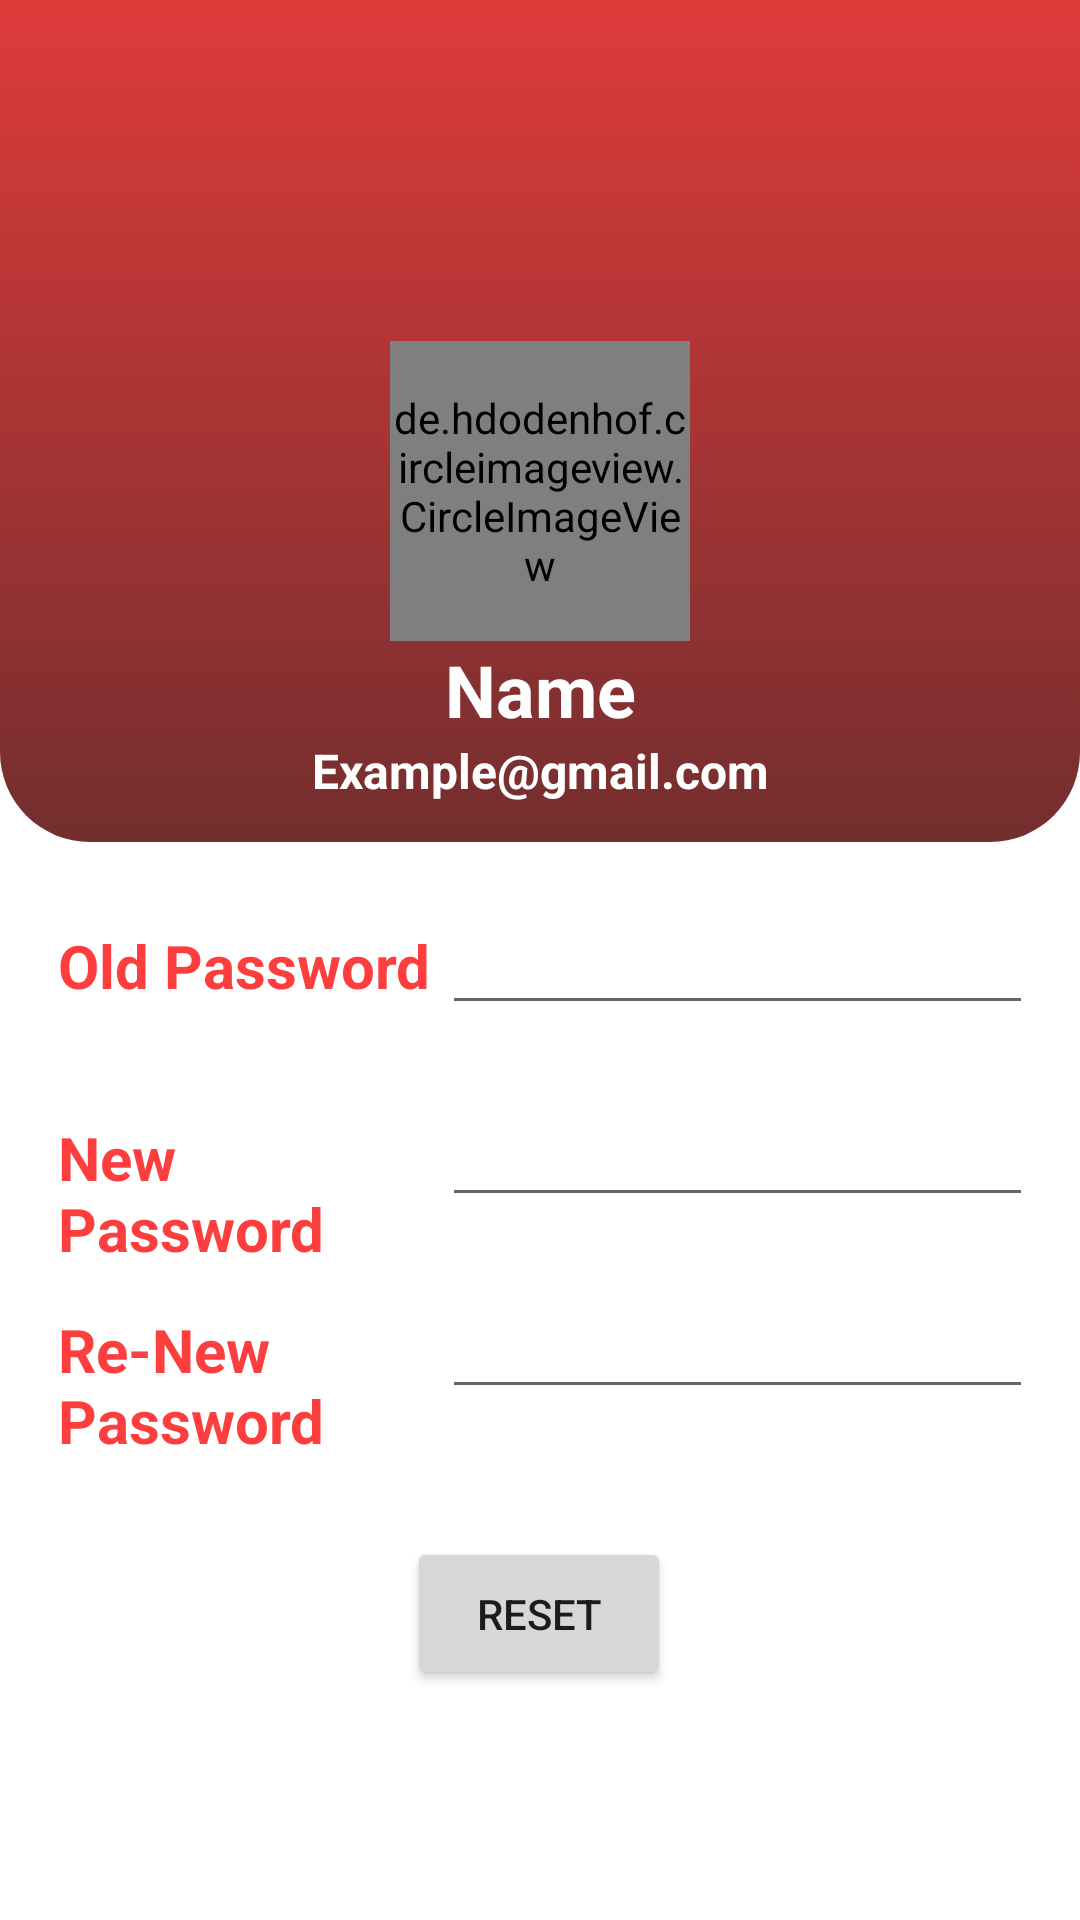

Here is an Android app screen rendered from its layout file. Give the layout XML and the strings, colors and styles it references.
<!-- AndroidManifest.xml: application theme Theme.Carrentalprm392 -->
<!-- res/layout/activity_reset_password.xml -->
<?xml version="1.0" encoding="utf-8"?>
<RelativeLayout xmlns:android="http://schemas.android.com/apk/res/android"
    xmlns:app="http://schemas.android.com/apk/res-auto"
    xmlns:tools="http://schemas.android.com/tools"
    android:layout_width="match_parent"
    android:layout_height="match_parent"
    tools:context=".controller.common.ResetPasswordActivity">

    <LinearLayout
        android:layout_width="match_parent"
        android:layout_height="match_parent"
        android:orientation="vertical">

        <androidx.constraintlayout.widget.ConstraintLayout
            android:layout_width="match_parent"
            android:layout_height="match_parent">

            <View
                android:id="@+id/view"
                android:layout_width="wrap_content"
                android:layout_height="360dp"
                android:layout_marginTop="-80dp"
                android:layout_marginBottom="360dp"
                android:background="@drawable/top_user_background"
                app:layout_constraintBottom_toBottomOf="parent"
                app:layout_constraintEnd_toEndOf="parent"
                app:layout_constraintHorizontal_bias="1.0"
                app:layout_constraintStart_toStartOf="parent"
                app:layout_constraintTop_toTopOf="parent" />

            <ImageView
                android:id="@+id/imageView3"
                android:layout_width="546dp"
                android:layout_height="290dp"
                android:layout_marginStart="-80dp"
                android:layout_marginEnd="-30dp"
                app:layout_constraintEnd_toEndOf="parent"
                app:layout_constraintStart_toStartOf="parent"
                app:layout_constraintTop_toTopOf="parent"
                app:srcCompat="@drawable/circles" />

            <de.hdodenhof.circleimageview.CircleImageView
                android:id="@+id/reset_password_img"
                android:layout_width="100dp"
                android:layout_height="100dp"
                android:src="@drawable/profile_btn"
                app:layout_constraintBottom_toBottomOf="@+id/view"
                app:layout_constraintEnd_toEndOf="@+id/view"
                app:layout_constraintStart_toStartOf="@+id/view"
                app:layout_constraintTop_toTopOf="parent"
                app:layout_constraintVertical_bias="0.63" />

            <TextView
                android:id="@+id/reset_password_name"
                android:layout_width="wrap_content"
                android:layout_height="wrap_content"
                android:text="Name"
                android:textColor="@color/ActionBarTitleColor"
                android:textSize="24sp"
                android:textStyle="bold"
                app:layout_constraintEnd_toEndOf="@+id/reset_password_img"
                app:layout_constraintStart_toStartOf="@+id/reset_password_img"
                app:layout_constraintTop_toBottomOf="@+id/reset_password_img" />

            <TextView
                android:id="@+id/reset_password_email"
                android:layout_width="wrap_content"
                android:layout_height="wrap_content"
                android:text="Example@gmail.com"
                android:textColor="@color/white"
                android:textSize="16sp"
                android:textStyle="bold"
                app:layout_constraintEnd_toEndOf="@+id/reset_password_name"
                app:layout_constraintStart_toStartOf="@+id/reset_password_name"
                app:layout_constraintTop_toBottomOf="@+id/reset_password_name" />

            <LinearLayout
                android:layout_width="361dp"
                android:layout_height="374dp"
                android:layout_marginEnd="1dp"
                android:orientation="vertical"
                android:padding="20dp"
                app:layout_constraintEnd_toEndOf="parent"
                app:layout_constraintStart_toStartOf="parent"
                app:layout_constraintTop_toBottomOf="@+id/view">

                <LinearLayout
                    android:layout_width="379dp"
                    android:layout_height="64dp"
                    android:orientation="horizontal">

                    <TextView
                        android:layout_width="150dp"
                        android:layout_height="64dp"
                        android:layout_weight="1"
                        android:text="Old Password"
                        android:textColor="@color/mainColor"
                        android:textSize="20sp"
                        android:textStyle="bold" />

                    <EditText
                        android:id="@+id/reset_password_oldPass"
                        android:layout_width="251dp"
                        android:layout_height="wrap_content"
                        android:inputType="textPassword" />
                </LinearLayout>

                <LinearLayout
                    android:layout_width="379dp"
                    android:layout_height="64dp"
                    android:orientation="horizontal">

                    <TextView
                        android:layout_width="126dp"
                        android:layout_height="64dp"
                        android:layout_weight="1"
                        android:text="New Password"
                        android:textColor="@color/mainColor"
                        android:textSize="20sp"
                        android:textStyle="bold" />

                    <EditText
                        android:id="@+id/reset_password_newPass1"
                        android:layout_width="251dp"
                        android:layout_height="wrap_content"
                        android:inputType="textPassword" />
                </LinearLayout>
                <LinearLayout
                    android:layout_width="379dp"
                    android:layout_height="64dp"
                    android:orientation="horizontal">

                    <TextView
                        android:layout_width="126dp"
                        android:layout_height="64dp"
                        android:layout_weight="1"
                        android:text="Re-New Password"
                        android:textColor="@color/mainColor"
                        android:textSize="20sp"
                        android:textStyle="bold" />

                    <EditText
                        android:id="@+id/reset_password_newPass2"
                        android:layout_width="251dp"
                        android:layout_height="wrap_content"
                        android:inputType="textPassword" />
                </LinearLayout>




                    <Button
                        android:layout_marginTop="20dp"
                        android:layout_gravity="center"
                        android:id="@+id/btn_reset_password"
                        android:layout_width="wrap_content"
                        android:layout_height="wrap_content"
                        android:padding="16dp"
                        android:text="Reset" />



            </LinearLayout>

        </androidx.constraintlayout.widget.ConstraintLayout>
    </LinearLayout>


</RelativeLayout>
<!-- resources referenced by this layout -->
<resources>
  <color name="ActionBarTitleColor">#FFFFFF</color>
  <color name="mainColor">#FD3E3E</color>
  <color name="white">#FFFFFFFF</color>
  <!-- drawable profile_btn: png bitmap (drawable-v24, 16004 bytes) -->
  <!-- drawable top_user_background (drawable) -->
  <?xml version="1.0" encoding="utf-8"?>
  <selector xmlns:android="http://schemas.android.com/apk/res/android">
      <item>
          <shape android:shape="rectangle">
              <corners android:bottomRightRadius="30dp" android:bottomLeftRadius="30dp" />
              <gradient android:angle="270" android:endColor="#732E2E" android:startColor="#FD3E3E" />
          </shape>
      </item>
  </selector>
  <style name="Theme.Carrentalprm392" parent="Theme.MaterialComponents.DayNight.NoActionBar">
          
          <item name="colorPrimary">@color/lavender</item>
          <item name="colorPrimaryVariant">@color/lavender</item>
          <item name="colorOnPrimary">@color/white</item>
          
          <item name="colorSecondary">@color/teal_200</item>
          <item name="colorSecondaryVariant">@color/teal_700</item>
          <item name="colorOnSecondary">@color/black</item>
          
          <item name="android:statusBarColor">?attr/colorPrimaryVariant</item>
          
      </style>
  <color name="lavender">#FD3E3E</color>
  <color name="teal_200">#FF03DAC5</color>
  <color name="teal_700">#FF018786</color>
  <color name="black">#FF000000</color>
</resources>
